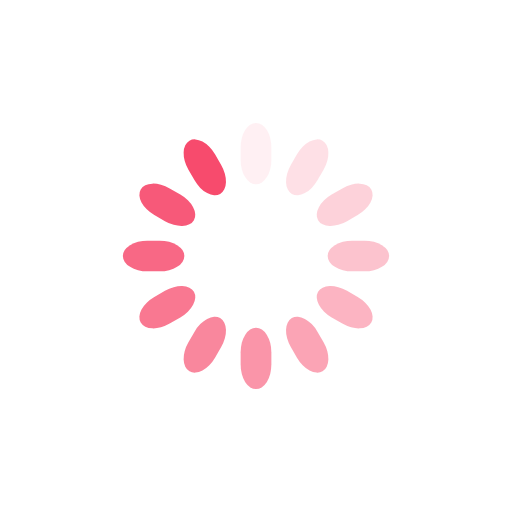
t = 0.00 s
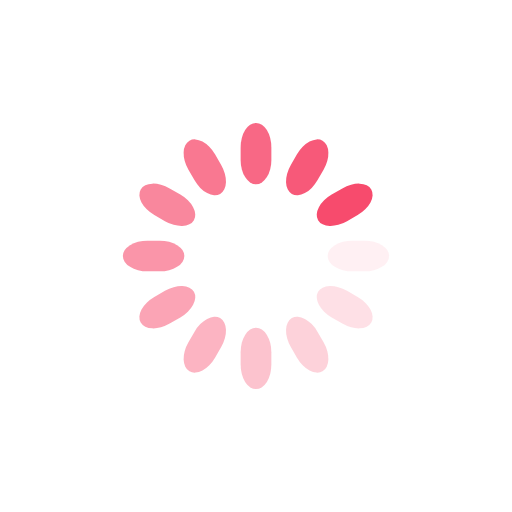
t = 0.25 s
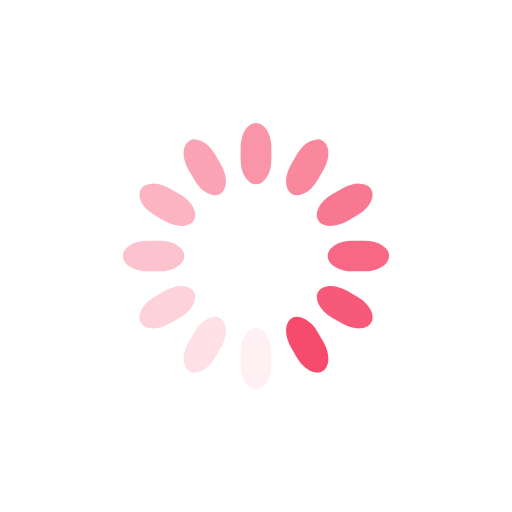
t = 0.50 s
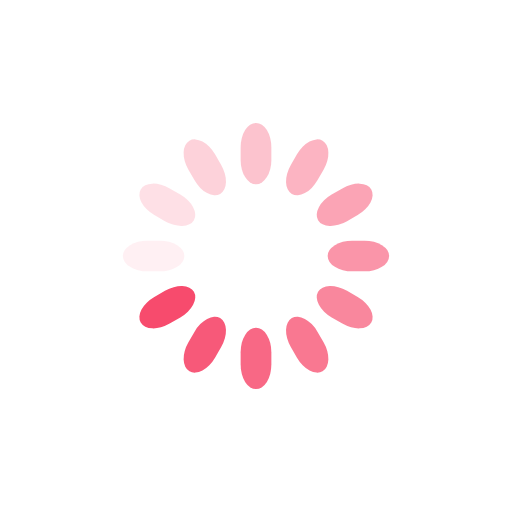
t = 0.75 s

The animated SVG that drew these frames (rendered in a browser with its animation timeline set to each time). Animation: 12 SMIL elements (animate=12); one cycle of 1.00 s, repeats indefinitely.

<svg class="lds-spinner" width="100px"  height="100px"  xmlns="http://www.w3.org/2000/svg" xmlns:xlink="http://www.w3.org/1999/xlink" viewBox="0 0 100 100" preserveAspectRatio="xMidYMid" style="background: none;"><g transform="rotate(0 50 50)">
  <rect x="47" y="24" rx="9.4" ry="4.8" width="6" height="12" fill="#f74b6d">
    <animate attributeName="opacity" values="1;0" keyTimes="0;1" dur="1s" begin="-0.9166666666666666s" repeatCount="indefinite"></animate>
  </rect>
</g><g transform="rotate(30 50 50)">
  <rect x="47" y="24" rx="9.4" ry="4.8" width="6" height="12" fill="#f74b6d">
    <animate attributeName="opacity" values="1;0" keyTimes="0;1" dur="1s" begin="-0.8333333333333334s" repeatCount="indefinite"></animate>
  </rect>
</g><g transform="rotate(60 50 50)">
  <rect x="47" y="24" rx="9.4" ry="4.8" width="6" height="12" fill="#f74b6d">
    <animate attributeName="opacity" values="1;0" keyTimes="0;1" dur="1s" begin="-0.75s" repeatCount="indefinite"></animate>
  </rect>
</g><g transform="rotate(90 50 50)">
  <rect x="47" y="24" rx="9.4" ry="4.8" width="6" height="12" fill="#f74b6d">
    <animate attributeName="opacity" values="1;0" keyTimes="0;1" dur="1s" begin="-0.6666666666666666s" repeatCount="indefinite"></animate>
  </rect>
</g><g transform="rotate(120 50 50)">
  <rect x="47" y="24" rx="9.4" ry="4.8" width="6" height="12" fill="#f74b6d">
    <animate attributeName="opacity" values="1;0" keyTimes="0;1" dur="1s" begin="-0.5833333333333334s" repeatCount="indefinite"></animate>
  </rect>
</g><g transform="rotate(150 50 50)">
  <rect x="47" y="24" rx="9.4" ry="4.8" width="6" height="12" fill="#f74b6d">
    <animate attributeName="opacity" values="1;0" keyTimes="0;1" dur="1s" begin="-0.5s" repeatCount="indefinite"></animate>
  </rect>
</g><g transform="rotate(180 50 50)">
  <rect x="47" y="24" rx="9.4" ry="4.8" width="6" height="12" fill="#f74b6d">
    <animate attributeName="opacity" values="1;0" keyTimes="0;1" dur="1s" begin="-0.4166666666666667s" repeatCount="indefinite"></animate>
  </rect>
</g><g transform="rotate(210 50 50)">
  <rect x="47" y="24" rx="9.4" ry="4.8" width="6" height="12" fill="#f74b6d">
    <animate attributeName="opacity" values="1;0" keyTimes="0;1" dur="1s" begin="-0.3333333333333333s" repeatCount="indefinite"></animate>
  </rect>
</g><g transform="rotate(240 50 50)">
  <rect x="47" y="24" rx="9.4" ry="4.8" width="6" height="12" fill="#f74b6d">
    <animate attributeName="opacity" values="1;0" keyTimes="0;1" dur="1s" begin="-0.25s" repeatCount="indefinite"></animate>
  </rect>
</g><g transform="rotate(270 50 50)">
  <rect x="47" y="24" rx="9.4" ry="4.8" width="6" height="12" fill="#f74b6d">
    <animate attributeName="opacity" values="1;0" keyTimes="0;1" dur="1s" begin="-0.16666666666666666s" repeatCount="indefinite"></animate>
  </rect>
</g><g transform="rotate(300 50 50)">
  <rect x="47" y="24" rx="9.4" ry="4.8" width="6" height="12" fill="#f74b6d">
    <animate attributeName="opacity" values="1;0" keyTimes="0;1" dur="1s" begin="-0.08333333333333333s" repeatCount="indefinite"></animate>
  </rect>
</g><g transform="rotate(330 50 50)">
  <rect x="47" y="24" rx="9.4" ry="4.8" width="6" height="12" fill="#f74b6d">
    <animate attributeName="opacity" values="1;0" keyTimes="0;1" dur="1s" begin="0s" repeatCount="indefinite"></animate>
  </rect>
</g></svg>
